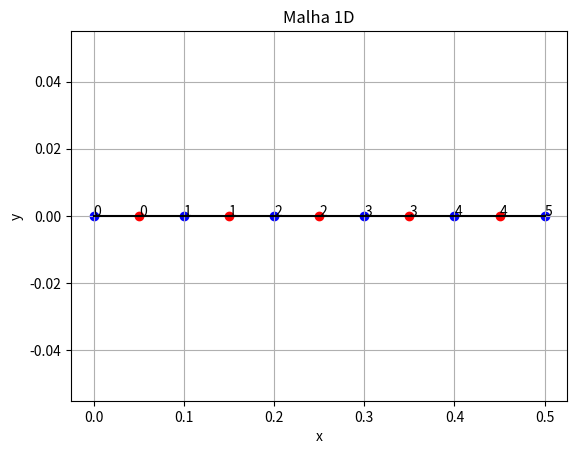
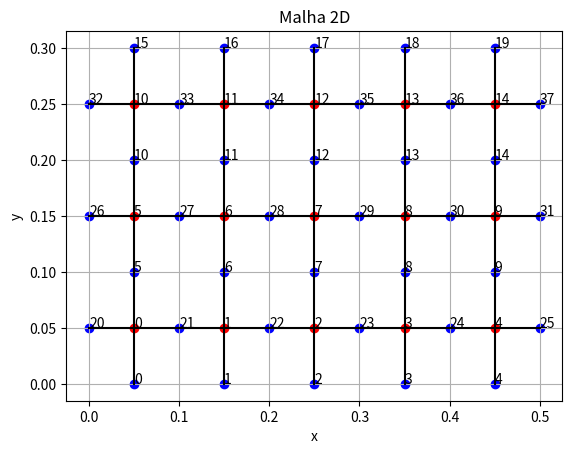

Write the Python code that produced these figures, in order.
import numpy as np
import matplotlib.pyplot as plt

class Node:
   def __init__(self, type_node, internal, index, i = 0, j = 0, k = 0, x = 0, y = 0, z = 0):
    """
    Inicializa um nó da malha

    Atributos:
    ----------
    x, y, z: float
        Coordenadas do nó
    type_node: string
        Tipo do nó (volume ou face)
    internal : bool
        Indica se o nó é interno ou não
    index: int
        Índice do nó na malha (Esquerda para direita, de cima para baixo)
        Depende do tipo de nó 
    adjacents: list
        Lista de nós adjacentes e suas distâncias
        Se o nó for do tipo volume, serão nós de face
        Se o nó for do tipo face, serão nós de volume
    coeff: list
        Lista de coeficientes de cada nó
        Se o nó for do tipo volume, será uma lista de no máximo 5 coeficientes (cima, direita, centro, esquerda, baixo)
        Se o nó for do tipo face, será um valor único
    """
    self.x, self.y, self.z = x, y, z
    self.type_node = type_node
    self.internal = internal
    self.index = index
    self.i, self.j, self.k = i, j, k
    self.adjacents = []
    self.coeff = []
    
    def __repr__(self):
        return f"Node({self.coords}, {self.type_node}, {self.internal}, {self.index})"

    def __str__(self):
        return f"Node({self.coords}, {self.type_node}, {self.internal}, {self.index})"

class Mesh:
    def __init__(self):
        """
        Inicializa uma malha de linhas (1D), quadrados (2D) ou cubos (3D)

        Atributos:
        ----------
        volumes : np.array
            Lista de nós do tipo volume
        faces : np.array
            Lista de nós do tipo face

        """
        self.volumes = None
        self.faces = None
        self.axis_attibutes = None
        self.dimension = None
    
    def assemble_mesh(self, axis_attibutes):
        """
        Monta a malha de acordo com os atributos passados

        Parâmetros:
        -----------
        axis_attibutes : list of tuples
            Lista de tuplas com os atributos de cada eixo
            Cada tupla contém o número de nós de volumes no eixo (n) e o espaçamento no eixo (d)
            Exemplo: [(nx, dx)]
                     [(nx, dx), (ny, dy)]
                     [(nx, dx), (ny, dy), (nz, dz)] 

        """
        self.axis_attibutes = axis_attibutes
        if len(axis_attibutes) == 1:
            self.dimension = 1
            self.assemble_1d_mesh(axis_attibutes[0])
        elif len(axis_attibutes) == 2:
            self.dimension = 2
            self.assemble_2d_mesh(axis_attibutes[0], axis_attibutes[1])
        elif len(axis_attibutes) == 3:
            self.dimension = 3
            self.assemble_3d_mesh(axis_attibutes[0], axis_attibutes[1], axis_attibutes[2])
        else:
            raise Exception("Número de eixos inválido")
    
    def assemble_1d_mesh(self, axis_attibutes):
        """
        Monta a malha 1D de acordo com os atributos passados

        Parâmetros:
        -----------
        axis_attibutes : tuple
            Tupla com os atributos do eixo
            Cada tupla contém o número de nós de volumes no eixo (n) e o espaçamento no eixo (d)
            Exemplo: (nx, dx)

        """
        nx, dx = axis_attibutes
        self.volumes = np.array([None] * nx, dtype=object)
        # Montando os volumes
        for i in range(nx):
            volume = Node("volume", not (i == 0 or i == nx - 1), i, i, x = dx * (i + 1/2))
            self.volumes[volume.index] = (volume)
        
        self.faces = np.array([None] * (nx + 1), dtype=object)
        # Montando as faces
        for i in range(nx + 1):
            face = Node("face", not (i == 0 or i == nx), i, i, x = dx * i)

            # Conectando aos volumes
            if i != 0:
                face.adjacents.append((self.volumes[i - 1].index, dx))
                self.volumes[i - 1].adjacents.append((face.index, dx))
            if i != nx:
                face.adjacents.append((self.volumes[i].index, dx))
                self.volumes[i].adjacents.append((face.index, dx))
            
            self.faces[face.index] = face
            
    
    def assemble_2d_mesh(self, axis_attibutes_x, axis_attibutes_y):
        """
        Monta a malha 2D de acordo com os atributos passados

        Parâmetros:
        -----------
        axis_attibutes_x : tuple
            Tupla com os atributos do eixo x
            Cada tupla contém o número de nós de volumes no eixo (n) e o espaçamento no eixo (d)
            Exemplo: (nx, dx)
        axis_attibutes_y : tuple
            Tupla com os atributos do eixo y
            Cada tupla contém o número de nós de volumes no eixo (n) e o espaçamento no eixo (d)
            Exemplo: (ny, dy)

        """
        nx, dx = axis_attibutes_x
        ny, dy = axis_attibutes_y
        self.volumes = np.array([None] * (nx * ny), dtype=object)
        # Montando os volumes
        for i in range(nx):
            for j in range(ny):
                volume = Node("volume", not (i == 0 or i == nx - 1 or j == 0 or j == ny - 1), 
                              i + j * nx, i, j, x = dx * (i + 1/2), y = dy * (j + 1/2))
                self.volumes[volume.index] = volume
        
        # Montando as faces de cima pra baixo da esquerda pra direita
        # Número de faces = nx * (ny + 1) + (nx + 1) * ny
        self.faces = np.array([None] * (nx * (ny + 1) + (nx + 1) * ny), dtype=object)
        for i in range(nx):
            for j in range(ny + 1):
                face = Node("face", not (i == 0 or i == nx - 1 or j == 0 or j == ny), 
                            i + j * nx, i, j, x = dx * (i + 1/2), y = dy * j)
                # Conectando aos volumes
                if j > 0:
                    face.adjacents.append((self.volumes[i + (j - 1) * nx].index, dy))
                    self.volumes[i + (j - 1) * nx].adjacents.append((face.index, dy))
                if j < ny:
                    face.adjacents.append((self.volumes[i + j * nx].index, dy))
                    self.volumes[i + j * nx].adjacents.append((face.index, dy))
                
                
                self.faces[face.index] = face
        
        for i in range(nx + 1):
            for j in range(ny):
                face = Node("face", not (i == 0 or i == nx or j == 0 or j == ny - 1), 
                            nx * (ny + 1) + i + j * (nx + 1), i, j, x = dx * i, y = dy * (j + 1/2))

                # Conectando aos volumes
                if i > 0:
                    face.adjacents.append((self.volumes[i - 1 + j * nx].index, dx))
                    self.volumes[i - 1 + j * nx].adjacents.append((face.index, dx))
                if i < nx:
                    face.adjacents.append((self.volumes[i + j * nx].index, dx))
                    self.volumes[i + j * nx].adjacents.append((face.index, dx))
                self.faces[face.index] = face

    def assemble_3d_mesh(self, axis_attibutes_x, axis_attibutes_y, axis_attibutes_z):
        """
        Monta a malha 3D de acordo com os atributos passados

        Parâmetros:
        -----------
        axis_attibutes_x : tuple
            Tupla com os atributos do eixo x
            Cada tupla contém o número de nós de volumes no eixo (n) e o espaçamento no eixo (d)
            Exemplo: (nx, dx)
        axis_attibutes_y : tuple
            Tupla com os atributos do eixo y
            Cada tupla contém o número de nós de volumes no eixo (n) e o espaçamento no eixo (d)
            Exemplo: (ny, dy)
        axis_attibutes_z : tuple
            Tupla com os atributos do eixo z
            Cada tupla contém o número de nós de volumes no eixo (n) e o espaçamento no eixo (d)
            Exemplo: (nz, dz)

        """
        nx, dx = axis_attibutes_x
        ny, dy = axis_attibutes_y
        nz, dz = axis_attibutes_z
        self.volumes = np.array([None] * (nx * ny * nz), dtype=object)
        # Montando os volumes
        for i in range(nx):
            for j in range(ny):
                for k in range(nz):
                    volume = Node("volume", not (i == 0 or i == nx - 1 or j == 0 or j == ny - 1 or k == 0 or k == nz - 1), 
                                  i + j * nx + k * nx * ny, i, j, k, x = dx * (i + 1/2), y = dy * (j + 1/2), z = dz * (k + 1/2))
                    self.volumes[volume.index] = volume
        
        # Montando as faces de cima pra baixo da esquerda pra direita
        # Número de faces = nx * (ny + 1) + (nx + 1) * ny
        self.faces = np.array([None] * (nx * (ny + 1) + (nx + 1) * ny), dtype=object)
        #TODO

    def assemble_face_transmissibilities(self, K):
        """
        Monta as transmissibilidades das faces da malha
        """
        #TODO
    
    def plot(self, show_coordinates = False):
        """
        Plota a malha (1D ou 2D)
        """
        off = 0.12
        fig, ax = plt.subplots()
        for volume in self.volumes:
            ax.scatter(volume.x, volume.y, c="r")
            ax.annotate(volume.index, (volume.x, volume.y))
            if show_coordinates:
                ax.annotate("i: " + str(volume.i), (volume.x + off, volume.y + off))
                ax.annotate("j: " + str(volume.j), (volume.x + off, volume.y))

        
        for face in self.faces:
            ax.scatter(face.x, face.y, c="b")
            ax.annotate(face.index, (face.x, face.y))
            if show_coordinates:
                ax.annotate("i: " + str(face.i), (face.x + off, face.y + off))
                ax.annotate("j: " + str(face.j), (face.x + off, face.y))

        # Plot adjacenties
        for volume in self.volumes:
            for adjacent in volume.adjacents:
                ax.plot([volume.x, self.faces[adjacent[0]].x], [volume.y, self.faces[adjacent[0]].y], c="k")
        ax.set_xlabel("x")
        ax.set_ylabel("y")
        ax.set_title("Malha {}D".format(self.dimension))
        ax.grid()
        plt.show()



def main():
    (nx, dx) = (5, 0.1)
    (ny, dy) = (3, 0.1)
    (nz, dz) = (2, 2)
    mesh1d = Mesh()
    mesh1d.assemble_mesh([(nx, dx)])
    mesh1d.plot()
    mesh2d = Mesh()
    mesh2d.assemble_mesh([(nx, dx), (ny, dy)])
    mesh2d.plot()

if __name__ == "__main__":
    main()
